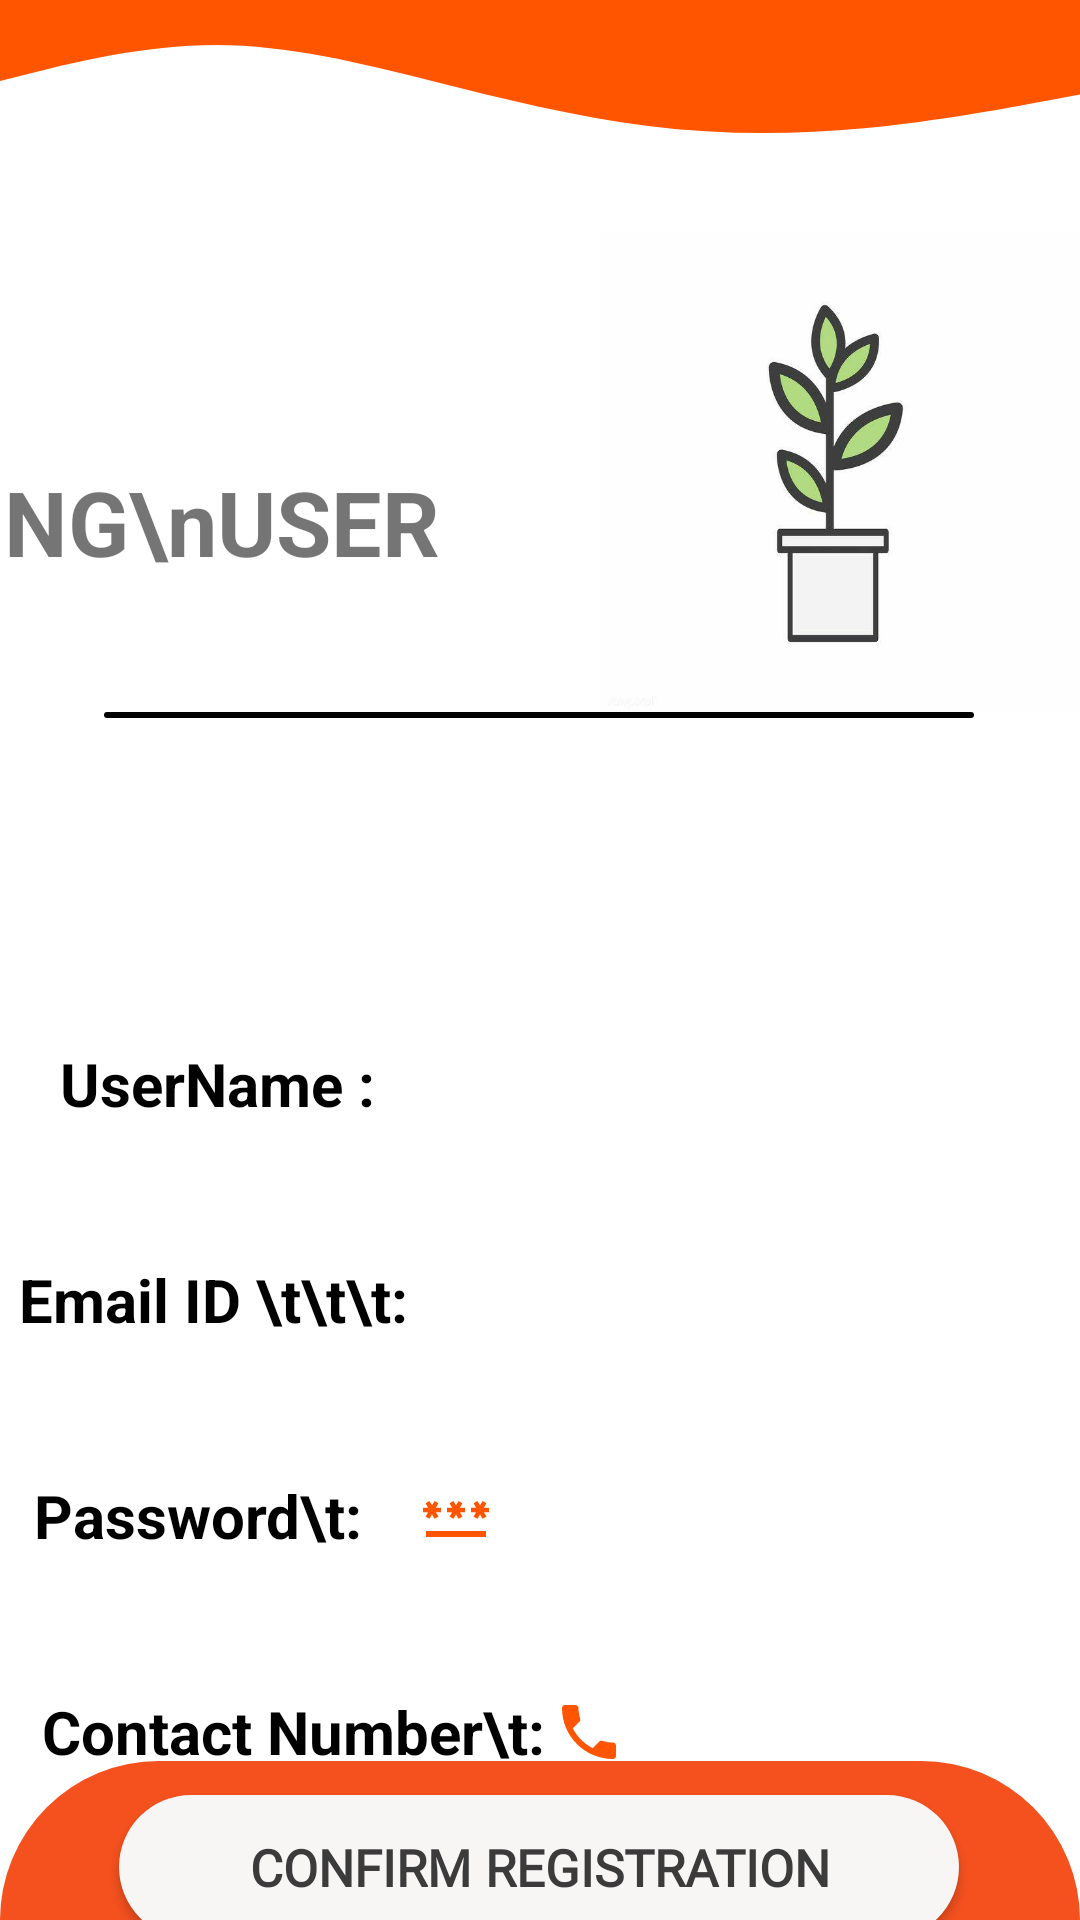

Reconstruct the res/layout file that produces this screen, plus the resources it refers to.
<!-- AndroidManifest.xml: application theme Theme.SmartGrow -->
<!-- res/layout/activity_verifying_user.xml -->
<?xml version="1.0" encoding="utf-8"?>
<androidx.constraintlayout.widget.ConstraintLayout xmlns:android="http://schemas.android.com/apk/res/android"
    xmlns:app="http://schemas.android.com/apk/res-auto"
    xmlns:tools="http://schemas.android.com/tools"
    android:layout_width="match_parent"
    android:layout_height="match_parent"
    android:background="@color/white"
    tools:context=".verifyingUser">

    <View
        android:id="@+id/viewTop_cnfrmUsrPg"
        android:layout_width="match_parent"
        android:layout_height="45dp"
        android:background="@drawable/ic_wave__2_"
        app:layout_constraintBottom_toTopOf="@id/cnfrmUsr_TXT"
        app:layout_constraintHorizontal_bias="0.0"
        app:layout_constraintLeft_toLeftOf="parent"

        app:layout_constraintRight_toRightOf="parent"
        app:layout_constraintTop_toTopOf="parent"
        app:layout_constraintVertical_bias="0.0" />

    <ImageView
        android:id="@+id/potplantIMG"
        android:layout_width="match_parent"
        android:layout_height="250dp"
        android:paddingLeft="200dp"
        android:layout_marginTop="5dp"
        app:layout_constraintBottom_toBottomOf="parent"
        app:layout_constraintEnd_toEndOf="parent"
        app:layout_constraintHorizontal_bias="0.0"
        app:layout_constraintStart_toStartOf="parent"
        app:layout_constraintTop_toTopOf="parent"
        app:layout_constraintVertical_bias="0.072"
        app:srcCompat="@drawable/potplantimg" />

    <TextView
        android:id="@+id/cnfrmUsr_TXT"
        android:layout_width="wrap_content"
        android:layout_height="wrap_content"
        android:layout_marginTop="5dp"
        android:layout_marginEnd="140dp"
        android:layout_marginRight="140dp"
        android:text="CONFIRMING\nUSER DETAILS"
        android:textSize="30dp"
        android:textStyle="bold"
        app:layout_constraintBottom_toBottomOf="@id/potplantIMG"
        app:layout_constraintEnd_toEndOf="@+id/potplantIMG"


        app:layout_constraintLeft_toLeftOf="parent"
        app:layout_constraintTop_toTopOf="parent"
        app:layout_constraintVertical_bias="0.735" />

    <View
        android:id="@+id/divider_cnfrmUsrPG"
        android:layout_width="290dp"
        android:layout_height="2dp"
        android:layout_marginTop="204dp"
        android:background="@drawable/divider"
        android:foregroundGravity="center"
        app:layout_constraintBottom_toBottomOf="parent"
        app:layout_constraintHorizontal_bias="0.495"
        app:layout_constraintLeft_toLeftOf="parent"
        app:layout_constraintRight_toRightOf="parent"
        app:layout_constraintTop_toTopOf="parent"
        app:layout_constraintVertical_bias="0.077" />

    <TextView
        android:id="@+id/usernameTXT"
        android:layout_width="wrap_content"
        android:layout_height="wrap_content"
        android:layout_marginLeft="20dp"
        android:layout_marginTop="65dp"
        android:text="UserName :"
        android:textColor="@color/black"
        android:textSize="20dp"
        android:textStyle="bold"
        app:layout_constraintLeft_toLeftOf="parent"
        app:layout_constraintRight_toLeftOf="@id/usernameFrmSgnUpPg"
        app:layout_constraintTop_toBottomOf="@id/potplantIMG"

        />

    <TextView
        android:id="@+id/usernameFrmSgnUpPg"
        android:layout_width="230dp"
        android:layout_height="wrap_content"
        android:layout_marginLeft="10dp"
        android:drawableLeft="@drawable/ic_baseline_person_24"
        android:drawablePadding="6dp"
        app:layout_constraintBottom_toBottomOf="@id/usernameTXT"
        app:layout_constraintLeft_toRightOf="@id/usernameTXT"
        app:layout_constraintTop_toTopOf="@id/usernameTXT" />

    <TextView
        android:id="@+id/mailidTXT"
        android:layout_width="wrap_content"
        android:layout_height="wrap_content"
        android:layout_marginTop="45dp"
        android:text="Email ID \t\t\t:"
        android:textColor="@color/black"
        android:textSize="20dp"
        android:textStyle="bold"
        app:layout_constraintLeft_toLeftOf="@id/usernameTXT"
        app:layout_constraintRight_toLeftOf="@id/mailidFrmSgnUpPg"
        app:layout_constraintTop_toBottomOf="@id/usernameTXT"

        />

    <TextView
        android:id="@+id/mailidFrmSgnUpPg"
        android:layout_width="233dp"
        android:layout_height="wrap_content"
        android:layout_marginLeft="10dp"
        android:drawableLeft="@drawable/ic_baseline_email_24"
        android:drawablePadding="6dp"
        android:singleLine="true"
        android:scrollHorizontally="true"
        app:layout_constraintBottom_toBottomOf="@id/mailidTXT"
        app:layout_constraintLeft_toRightOf="@id/mailidTXT"
        app:layout_constraintRight_toRightOf="@id/usernameFrmSgnUpPg"
        app:layout_constraintTop_toTopOf="@id/mailidTXT" />

    <TextView
        android:id="@+id/PassTXT"
        android:layout_width="wrap_content"
        android:layout_height="wrap_content"
        android:layout_marginTop="45dp"
        android:text="Password\t:"
        android:textColor="@color/black"
        android:textSize="20dp"
        android:textStyle="bold"
        app:layout_constraintLeft_toLeftOf="@id/mailidTXT"
        app:layout_constraintRight_toLeftOf="@id/passFrmSgnUpPg"
        app:layout_constraintTop_toBottomOf="@id/mailidTXT" />

    <TextView
        android:id="@+id/passFrmSgnUpPg"
        android:layout_width="234dp"
        android:layout_height="wrap_content"
        android:layout_marginLeft="14dp"
        android:drawableLeft="@drawable/ic_baseline_password_24"
        android:drawablePadding="6dp"
        app:layout_constraintBottom_toBottomOf="@id/PassTXT"
        app:layout_constraintLeft_toRightOf="@id/PassTXT"
        app:layout_constraintRight_toRightOf="@id/mailidFrmSgnUpPg"
        app:layout_constraintTop_toTopOf="@id/PassTXT" />

    <TextView
        android:id="@+id/contactnumTXT"
        android:layout_width="wrap_content"
        android:layout_height="wrap_content"
        android:layout_marginTop="45dp"
        android:text="Contact Number\t:"
        android:textColor="@color/black"
        android:textSize="20dp"
        android:textStyle="bold"
        app:layout_constraintLeft_toLeftOf="@id/PassTXT"
        app:layout_constraintRight_toLeftOf="@id/contactnumFrmSgnPg"
        app:layout_constraintTop_toBottomOf="@id/PassTXT" />

    <TextView
        android:id="@+id/contactnumFrmSgnPg"
        android:layout_width="187dp"
        android:layout_height="wrap_content"
        android:drawableLeft="@drawable/ic_baseline_phone_24"
        android:drawablePadding="6dp"
        app:layout_constraintBottom_toBottomOf="@id/contactnumTXT"
        app:layout_constraintLeft_toRightOf="@id/contactnumTXT"
        app:layout_constraintRight_toRightOf="@id/passFrmSgnUpPg"
        app:layout_constraintTop_toTopOf="@id/contactnumTXT"

        />

    <Button
        android:id="@+id/cnfrmRegisterBtn"
        android:layout_width="280dp"
        android:layout_height="wrap_content"
        android:layout_marginTop="35dp"
        android:background="@drawable/rounded_borderbtn"
        android:backgroundTint="@color/white"
        android:fontFamily="@font/alegreya_sans_sc_bold"
        android:text="CONFIRM REGISTRATION"
        android:textColor="#3C3B3B"
        android:textSize="17dp"
        android:textStyle="bold"
        app:backgroundTint="#F8F5F5"
        app:layout_constraintBottom_toBottomOf="parent"
        app:layout_constraintHorizontal_bias="0.495"
        app:layout_constraintLeft_toLeftOf="parent"
        app:layout_constraintRight_toRightOf="parent"
        app:layout_constraintTop_toBottomOf="@id/contactnumTXT"
        app:layout_constraintVertical_bias="0.728"
        android:layout_marginBottom="4dp"
        android:onClick="storeData"
        />

    <View
        android:id="@+id/btmViewCnfrmUsrPg"
        android:layout_width="match_parent"
        android:layout_height="53dp"
        app:layout_constraintBottom_toBottomOf="parent"
        app:layout_constraintHorizontal_bias="0.0"
        app:layout_constraintLeft_toLeftOf="parent"
        app:layout_constraintRight_toRightOf="parent"
        app:layout_constraintTop_toTopOf="@id/cnfrmRegisterBtn"
        app:layout_constraintVertical_bias="1.0"
        android:background="@drawable/baseroundededge"/>

    <ProgressBar
        android:id="@+id/progressBar_CnfrmUsrPg"
        style="?android:attr/progressBarStyle"
        android:layout_width="wrap_content"
        android:layout_height="wrap_content"
        android:visibility="invisible"
        app:layout_constraintBottom_toBottomOf="parent"
        app:layout_constraintEnd_toEndOf="parent"
        app:layout_constraintHorizontal_bias="0.107"
        app:layout_constraintStart_toStartOf="parent"
        app:layout_constraintTop_toTopOf="parent"
        app:layout_constraintVertical_bias="0.116" />

</androidx.constraintlayout.widget.ConstraintLayout>
<!-- resources referenced by this layout -->
<resources>
  <color name="black">#000000</color>
  <color name="white">#FFFFFFFF</color>
  <!-- drawable baseroundededge (drawable) -->
  <?xml version="1.0" encoding="utf-8"?>
  <shape xmlns:android="http://schemas.android.com/apk/res/android"
      android:shape="rectangle"
      >
      <solid android:color="@color/purple_500"/>
      <corners android:topRightRadius="70dp"
          android:topLeftRadius="70dp"/>
  
  </shape>
  <!-- drawable divider (drawable) -->
  <?xml version="1.0" encoding="utf-8"?>
  <shape xmlns:android="http://schemas.android.com/apk/res/android"
      android:shape="rectangle"
      >
      <solid android:color="#000000"></solid>
      <corners android:radius="50dp"></corners>
  </shape>
  <!-- drawable ic_baseline_password_24 (drawable) -->
  <vector android:height="24dp" android:tint="#FF5500"
      android:viewportHeight="24" android:viewportWidth="24"
      android:width="24dp" xmlns:android="http://schemas.android.com/apk/res/android">
      <path android:fillColor="@android:color/white" android:pathData="M2,17h20v2H2V17zM3.15,12.95L4,11.47l0.85,1.48l1.3,-0.75L5.3,10.72H7v-1.5H5.3l0.85,-1.47L4.85,7L4,8.47L3.15,7l-1.3,0.75L2.7,9.22H1v1.5h1.7L1.85,12.2L3.15,12.95zM9.85,12.2l1.3,0.75L12,11.47l0.85,1.48l1.3,-0.75l-0.85,-1.48H15v-1.5h-1.7l0.85,-1.47L12.85,7L12,8.47L11.15,7l-1.3,0.75l0.85,1.47H9v1.5h1.7L9.85,12.2zM23,9.22h-1.7l0.85,-1.47L20.85,7L20,8.47L19.15,7l-1.3,0.75l0.85,1.47H17v1.5h1.7l-0.85,1.48l1.3,0.75L20,11.47l0.85,1.48l1.3,-0.75l-0.85,-1.48H23V9.22z"/>
  </vector>
  <!-- drawable ic_baseline_phone_24 (drawable) -->
  <vector android:height="24dp" android:tint="#FF5500"
      android:viewportHeight="24" android:viewportWidth="24"
      android:width="24dp" xmlns:android="http://schemas.android.com/apk/res/android">
      <path android:fillColor="@android:color/white" android:pathData="M6.62,10.79c1.44,2.83 3.76,5.14 6.59,6.59l2.2,-2.2c0.27,-0.27 0.67,-0.36 1.02,-0.24 1.12,0.37 2.33,0.57 3.57,0.57 0.55,0 1,0.45 1,1V20c0,0.55 -0.45,1 -1,1 -9.39,0 -17,-7.61 -17,-17 0,-0.55 0.45,-1 1,-1h3.5c0.55,0 1,0.45 1,1 0,1.25 0.2,2.45 0.57,3.57 0.11,0.35 0.03,0.74 -0.25,1.02l-2.2,2.2z"/>
  </vector>
  <!-- drawable ic_wave__2_ (drawable) -->
  <vector xmlns:android="http://schemas.android.com/apk/res/android"
      android:width="1440dp"
      android:height="320dp"
      android:viewportWidth="1440"
      android:viewportHeight="320">
    <path
        android:pathData="M0,192L48,170.7C96,149 192,107 288,106.7C384,107 480,149 576,192C672,235 768,277 864,298.7C960,320 1056,320 1152,304C1248,288 1344,256 1392,240L1440,224L1440,0L1392,0C1344,0 1248,0 1152,0C1056,0 960,0 864,0C768,0 672,0 576,0C480,0 384,0 288,0C192,0 96,0 48,0L0,0Z"
        android:fillColor="#FF5500"/>
  </vector>
  <!-- drawable potplantimg: png bitmap (drawable, 15182 bytes) -->
  <!-- drawable rounded_borderbtn (drawable) -->
  <?xml version="1.0" encoding="utf-8"?>
  <shape xmlns:android="http://schemas.android.com/apk/res/android"
      android:shape="rectangle"
      >
      <solid android:color="@color/purple_500"></solid>
      <corners android:radius="150dp"></corners>
  
  </shape>
  <style name="Theme.SmartGrow" parent="Theme.MaterialComponents.DayNight.NoActionBar">
          
          <item name="colorPrimary">@color/purple_500</item>
          <item name="colorPrimaryVariant">@color/purple_700</item>
          <item name="colorOnPrimary">@color/white</item>
          
          <item name="colorSecondary">@color/teal_200</item>
          <item name="colorSecondaryVariant">@color/teal_700</item>
          <item name="colorOnSecondary">@color/black</item>
          
          <item name="android:statusBarColor" tools:targetApi="l">?attr/colorPrimaryVariant</item>
          
      </style>
  <color name="purple_500">#F4511E</color>
  <color name="purple_700">#000000</color>
  <color name="teal_200">#FF03DAC5</color>
  <color name="teal_700">#FF018786</color>
</resources>
